Dataset: cls (GitHub, mengzhuo-k/pcb-inspector). Classes: damaged component, excess solder, good solder, misaligned component, missing component, poor solder, solder bridge.

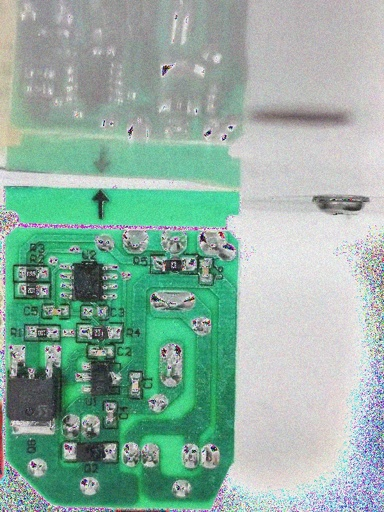
Label: missing component

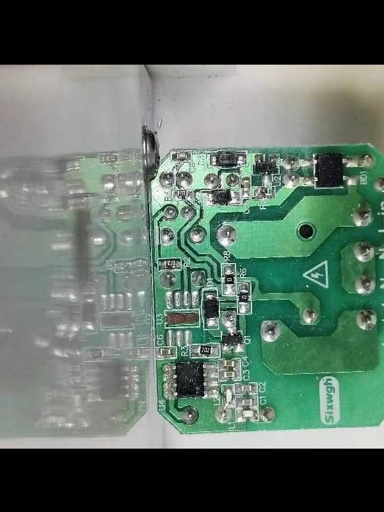
Label: misaligned component

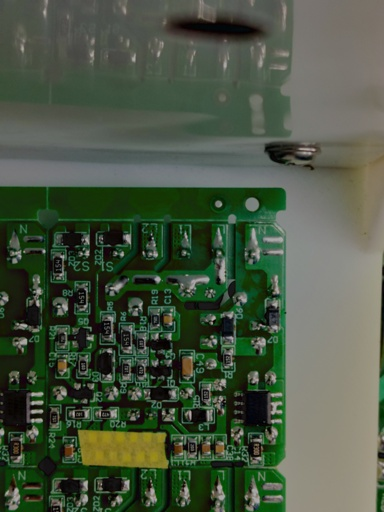
Label: excess solder

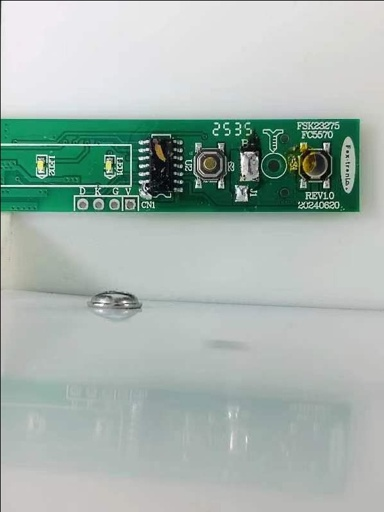
Label: solder bridge

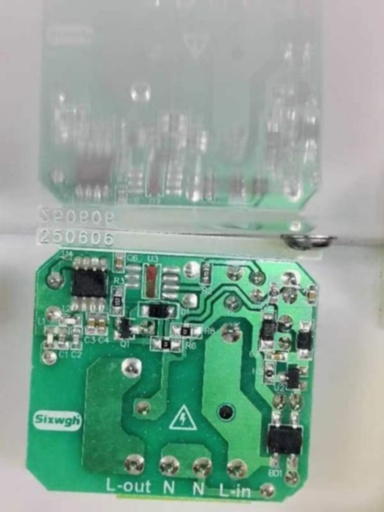
Label: poor solder

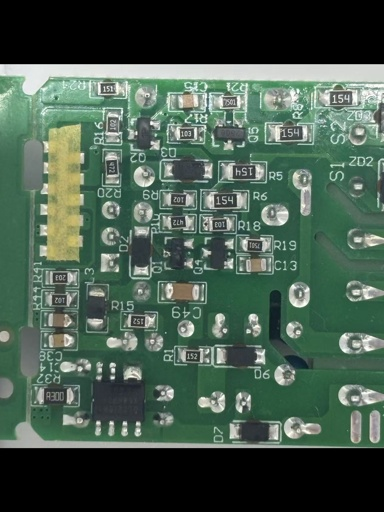
Label: damaged component
